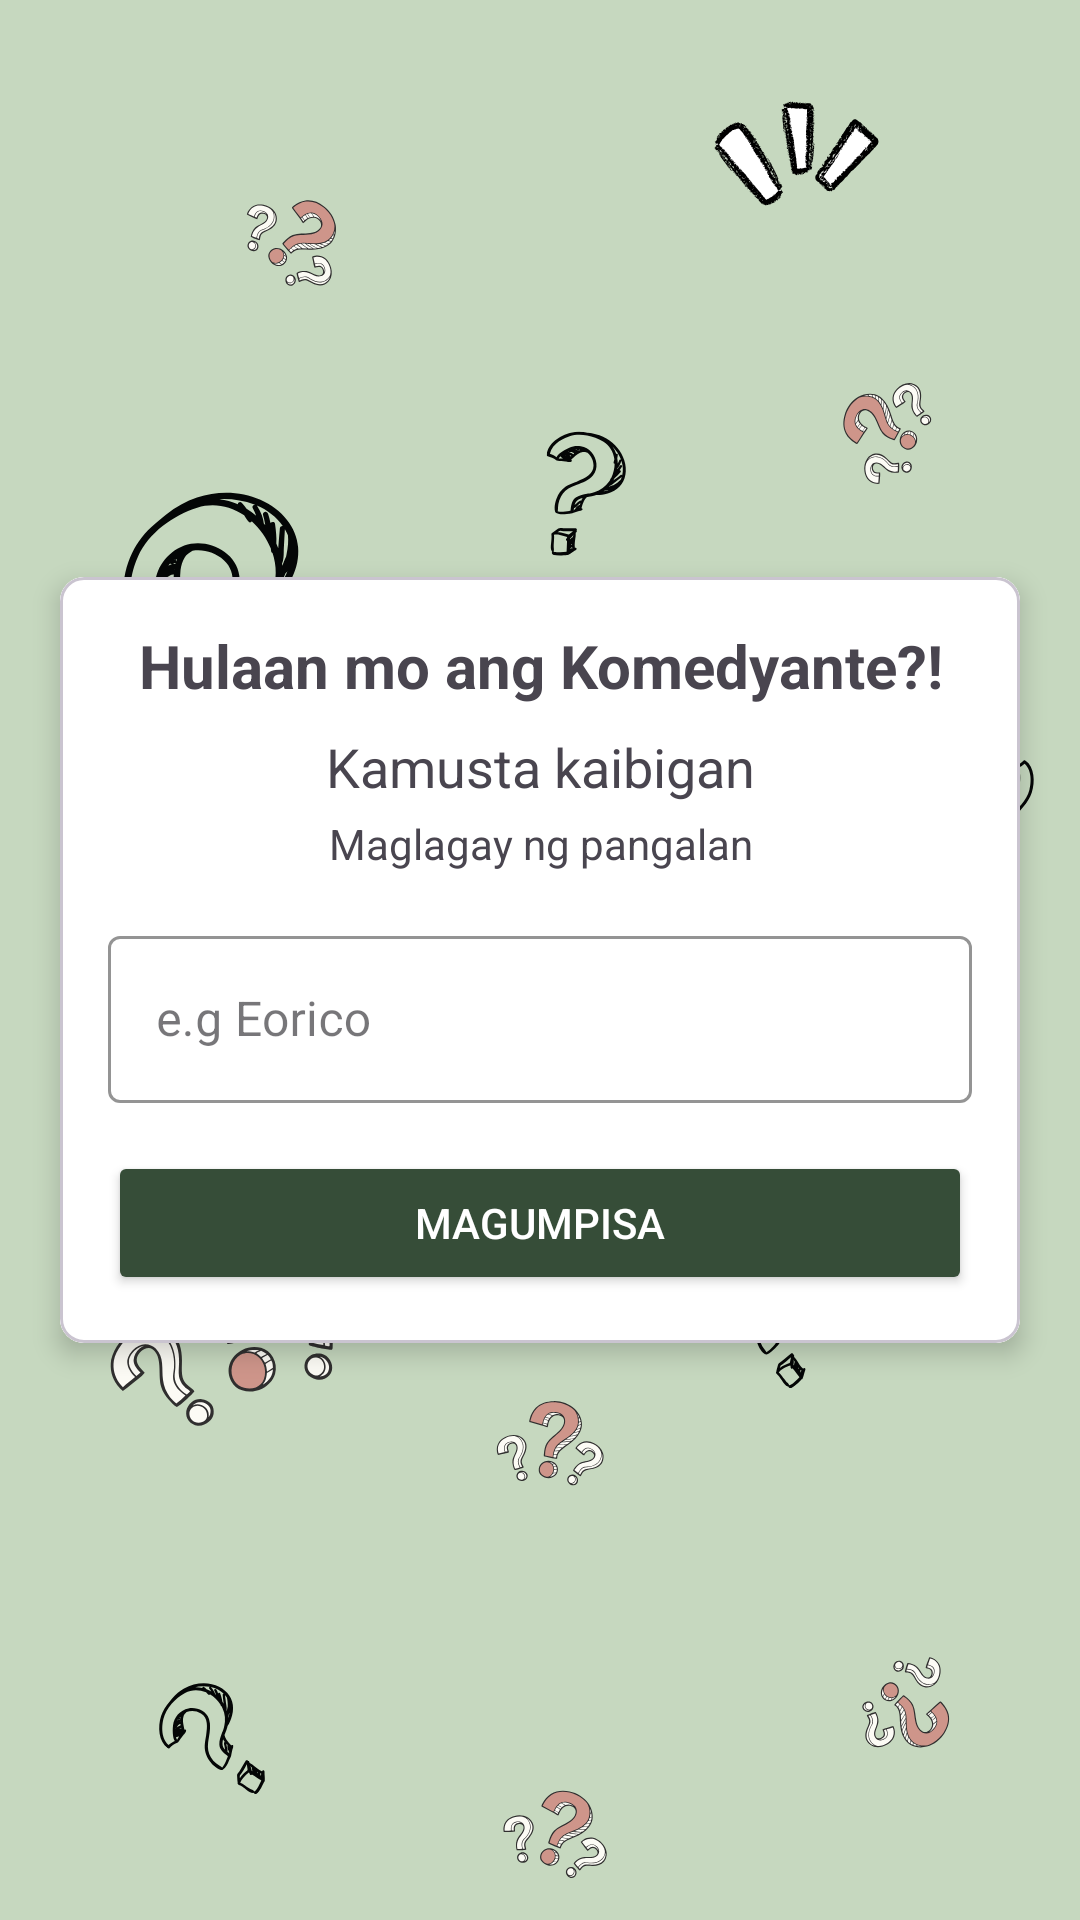

Reconstruct the res/layout file that produces this screen, plus the resources it refers to.
<!-- AndroidManifest.xml: application theme Theme.HoaEight -->
<!-- res/layout/fragment_user.xml -->
<?xml version="1.0" encoding="utf-8"?>
<LinearLayout xmlns:android="http://schemas.android.com/apk/res/android"
    xmlns:app="http://schemas.android.com/apk/res-auto"
    xmlns:tools="http://schemas.android.com/tools"
    android:layout_width="match_parent"
    android:layout_height="match_parent"
    android:background="@drawable/ic_bg"
    android:gravity="center"
    android:orientation="vertical"
    tools:context=".UserFragment">

    <com.google.android.material.card.MaterialCardView
        android:layout_width="match_parent"
        android:layout_height="wrap_content"
        android:layout_marginStart="20dp"
        android:layout_marginEnd="20dp"
        app:cardCornerRadius="8dp"
        app:cardElevation="5dp">

        <LinearLayout
            android:layout_width="match_parent"
            android:layout_height="wrap_content"
            android:orientation="vertical"
            android:background="@color/white"
            android:padding="16dp">

            <TextView
                android:layout_width="match_parent"
                android:layout_height="wrap_content"
                android:layout_marginBottom="8dp"
                android:gravity="center"
                android:text="Hulaan mo ang Komedyante?!"
                android:textSize="20sp"
                android:textStyle="bold" />

            <TextView
                android:layout_width="match_parent"
                android:layout_height="wrap_content"
                android:gravity="center_horizontal"
                android:layout_marginBottom="4dp"
                android:text="Kamusta kaibigan"
                android:textSize="18sp" />

            <TextView
                android:layout_width="match_parent"
                android:layout_height="wrap_content"
                android:gravity="center_horizontal"
                android:layout_marginBottom="16dp"
                android:text="Maglagay ng pangalan" />

            <com.google.android.material.textfield.TextInputLayout
                android:id="@+id/til_name"
                style="@style/Widget.MaterialComponents.TextInputLayout.OutlinedBox"
                android:layout_width="match_parent"
                android:layout_height="wrap_content"
                android:layout_marginBottom="16dp"
                app:boxBackgroundColor="@android:color/white"
                app:boxStrokeColor="#364D38"
                app:boxStrokeErrorColor="#FA0909"
                app:boxStrokeWidthFocused="2dp"
                app:hintTextColor="#364D38">

                <androidx.appcompat.widget.AppCompatEditText
                    android:id="@+id/et_name"
                    android:layout_width="match_parent"
                    android:layout_height="wrap_content"
                    android:hint="e.g Eorico"
                    android:inputType="textPersonName"
                    android:textColor="@color/black" />
            </com.google.android.material.textfield.TextInputLayout>

            <Button
                android:id="@+id/btn_start"
                android:layout_width="match_parent"
                android:layout_height="wrap_content"
                android:backgroundTint="#364D38"
                android:text="MAGUMPISA"
                android:textColor="@android:color/white" />

        </LinearLayout>
    </com.google.android.material.card.MaterialCardView>
</LinearLayout>
<!-- resources referenced by this layout -->
<resources>
  <!-- drawable ic_bg: png bitmap (drawable, 157991 bytes) -->
  <style name="Theme.HoaEight" parent="Base.Theme.HoaEight" />
  <style name="Base.Theme.HoaEight" parent="Theme.Material3.DayNight.NoActionBar">
          
          
      </style>
  <!-- not gathered from this repository: default colours our renderer supplied (Android Studio template values) -->
  <color name="black">#FF000000</color>
  <color name="white">#FFFFFFFF</color>
</resources>
